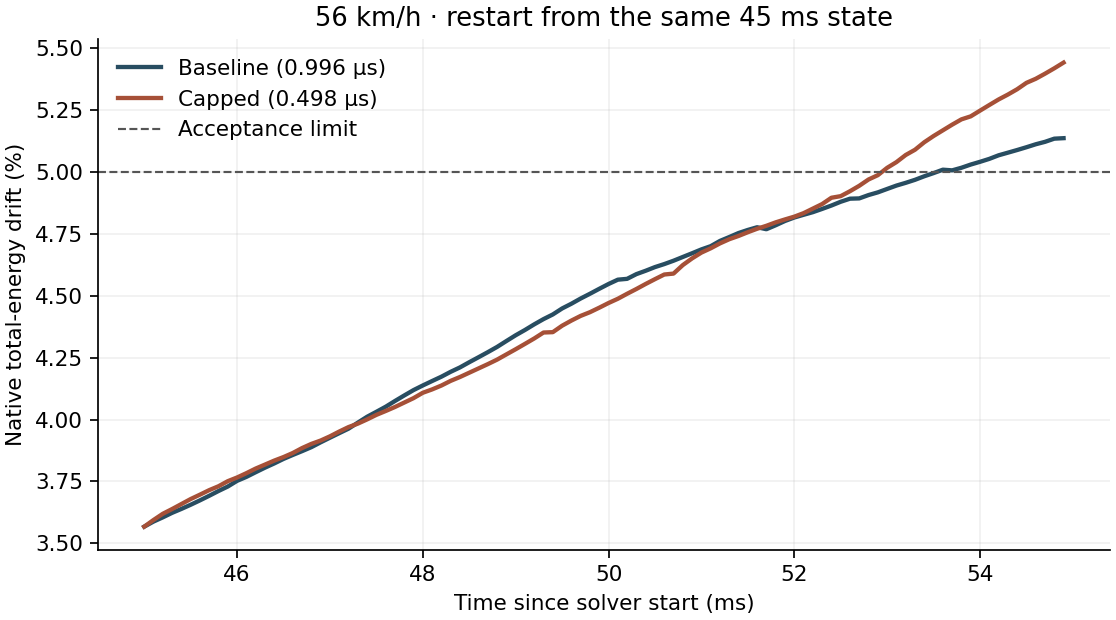

The data file committed next to this chart (first rows):
solver_ms, baseline_drift_pct, capped_drift_pct, baseline_contact_kJ, capped_contact_kJ, baseline_internal_kJ, capped_internal_kJ
45, 3.567, 3.567, 9.76, 9.76, 134.7, 134.7
45.1, 3.588, 3.594, 9.799, 9.791, 135, 135
45.2, 3.605, 3.619, 9.833, 9.828, 135.2, 135.3
45.3, 3.623, 3.639, 9.864, 9.854, 135.5, 135.5
45.4, 3.639, 3.659, 9.897, 9.888, 135.8, 135.8
45.5, 3.656, 3.679, 9.928, 9.921, 136, 136.1
45.6, 3.674, 3.697, 9.964, 9.952, 136.3, 136.3
45.7, 3.692, 3.715, 9.998, 9.984, 136.5, 136.6
45.8, 3.711, 3.731, 10.03, 10.01, 136.8, 136.8
45.9, 3.729, 3.751, 10.06, 10.04, 137, 137.1
46, 3.752, 3.766, 10.1, 10.07, 137.3, 137.3
46.1, 3.768, 3.783, 10.13, 10.1, 137.5, 137.6
46.2, 3.787, 3.802, 10.17, 10.13, 137.8, 137.8
46.3, 3.806, 3.818, 10.2, 10.16, 138, 138.1
46.4, 3.823, 3.834, 10.23, 10.19, 138.2, 138.3
46.5, 3.841, 3.848, 10.26, 10.22, 138.5, 138.5
46.6, 3.857, 3.865, 10.29, 10.24, 138.7, 138.8
46.7, 3.872, 3.885, 10.32, 10.28, 138.9, 139
46.8, 3.888, 3.902, 10.34, 10.31, 139.1, 139.2
46.9, 3.908, 3.915, 10.38, 10.33, 139.4, 139.4
47, 3.927, 3.932, 10.41, 10.36, 139.6, 139.6
47.1, 3.945, 3.951, 10.44, 10.39, 139.8, 139.8
47.2, 3.963, 3.969, 10.46, 10.42, 140, 140.1
47.3, 3.987, 3.983, 10.49, 10.44, 140.2, 140.3
47.4, 4.011, 4, 10.52, 10.47, 140.4, 140.5
47.5, 4.031, 4.019, 10.55, 10.49, 140.6, 140.7
47.6, 4.052, 4.034, 10.58, 10.52, 140.8, 140.9
47.7, 4.075, 4.051, 10.62, 10.55, 141, 141.1
47.8, 4.097, 4.068, 10.65, 10.58, 141.2, 141.3
47.9, 4.119, 4.086, 10.68, 10.61, 141.4, 141.4
48, 4.138, 4.108, 10.71, 10.64, 141.6, 141.6
48.1, 4.155, 4.122, 10.73, 10.67, 141.8, 141.8
48.2, 4.173, 4.137, 10.76, 10.69, 142, 142
48.3, 4.193, 4.156, 10.79, 10.72, 142.2, 142.2
48.4, 4.21, 4.172, 10.81, 10.74, 142.3, 142.3
48.5, 4.231, 4.189, 10.84, 10.77, 142.5, 142.5
48.6, 4.252, 4.206, 10.88, 10.79, 142.7, 142.7
48.7, 4.272, 4.224, 10.9, 10.81, 142.8, 142.8
48.8, 4.293, 4.242, 10.93, 10.84, 143, 143
48.9, 4.317, 4.263, 10.95, 10.86, 143.2, 143.2
49, 4.34, 4.284, 10.98, 10.89, 143.3, 143.3
49.1, 4.362, 4.305, 11.01, 10.91, 143.5, 143.5
49.2, 4.384, 4.327, 11.04, 10.93, 143.6, 143.7
49.3, 4.405, 4.351, 11.07, 10.96, 143.8, 143.8
49.4, 4.424, 4.353, 11.09, 10.96, 143.9, 144
49.5, 4.448, 4.379, 11.13, 10.99, 144.1, 144.1
49.6, 4.468, 4.4, 11.15, 11.02, 144.2, 144.2
49.7, 4.489, 4.418, 11.18, 11.04, 144.4, 144.4
49.8, 4.508, 4.433, 11.21, 11.06, 144.5, 144.5
49.9, 4.528, 4.452, 11.24, 11.09, 144.6, 144.7
50, 4.547, 4.47, 11.27, 11.12, 144.8, 144.8
50.1, 4.565, 4.488, 11.29, 11.14, 144.9, 144.9
50.2, 4.568, 4.508, 11.3, 11.17, 145, 145.1
50.3, 4.587, 4.527, 11.33, 11.19, 145.1, 145.2
50.4, 4.601, 4.547, 11.35, 11.21, 145.3, 145.3
50.5, 4.615, 4.567, 11.38, 11.24, 145.4, 145.4
50.6, 4.628, 4.586, 11.4, 11.27, 145.5, 145.6
50.7, 4.641, 4.589, 11.42, 11.27, 145.6, 145.7
50.8, 4.656, 4.624, 11.44, 11.29, 145.7, 145.8
50.9, 4.671, 4.651, 11.46, 11.31, 145.8, 145.9
... 40 more rows
